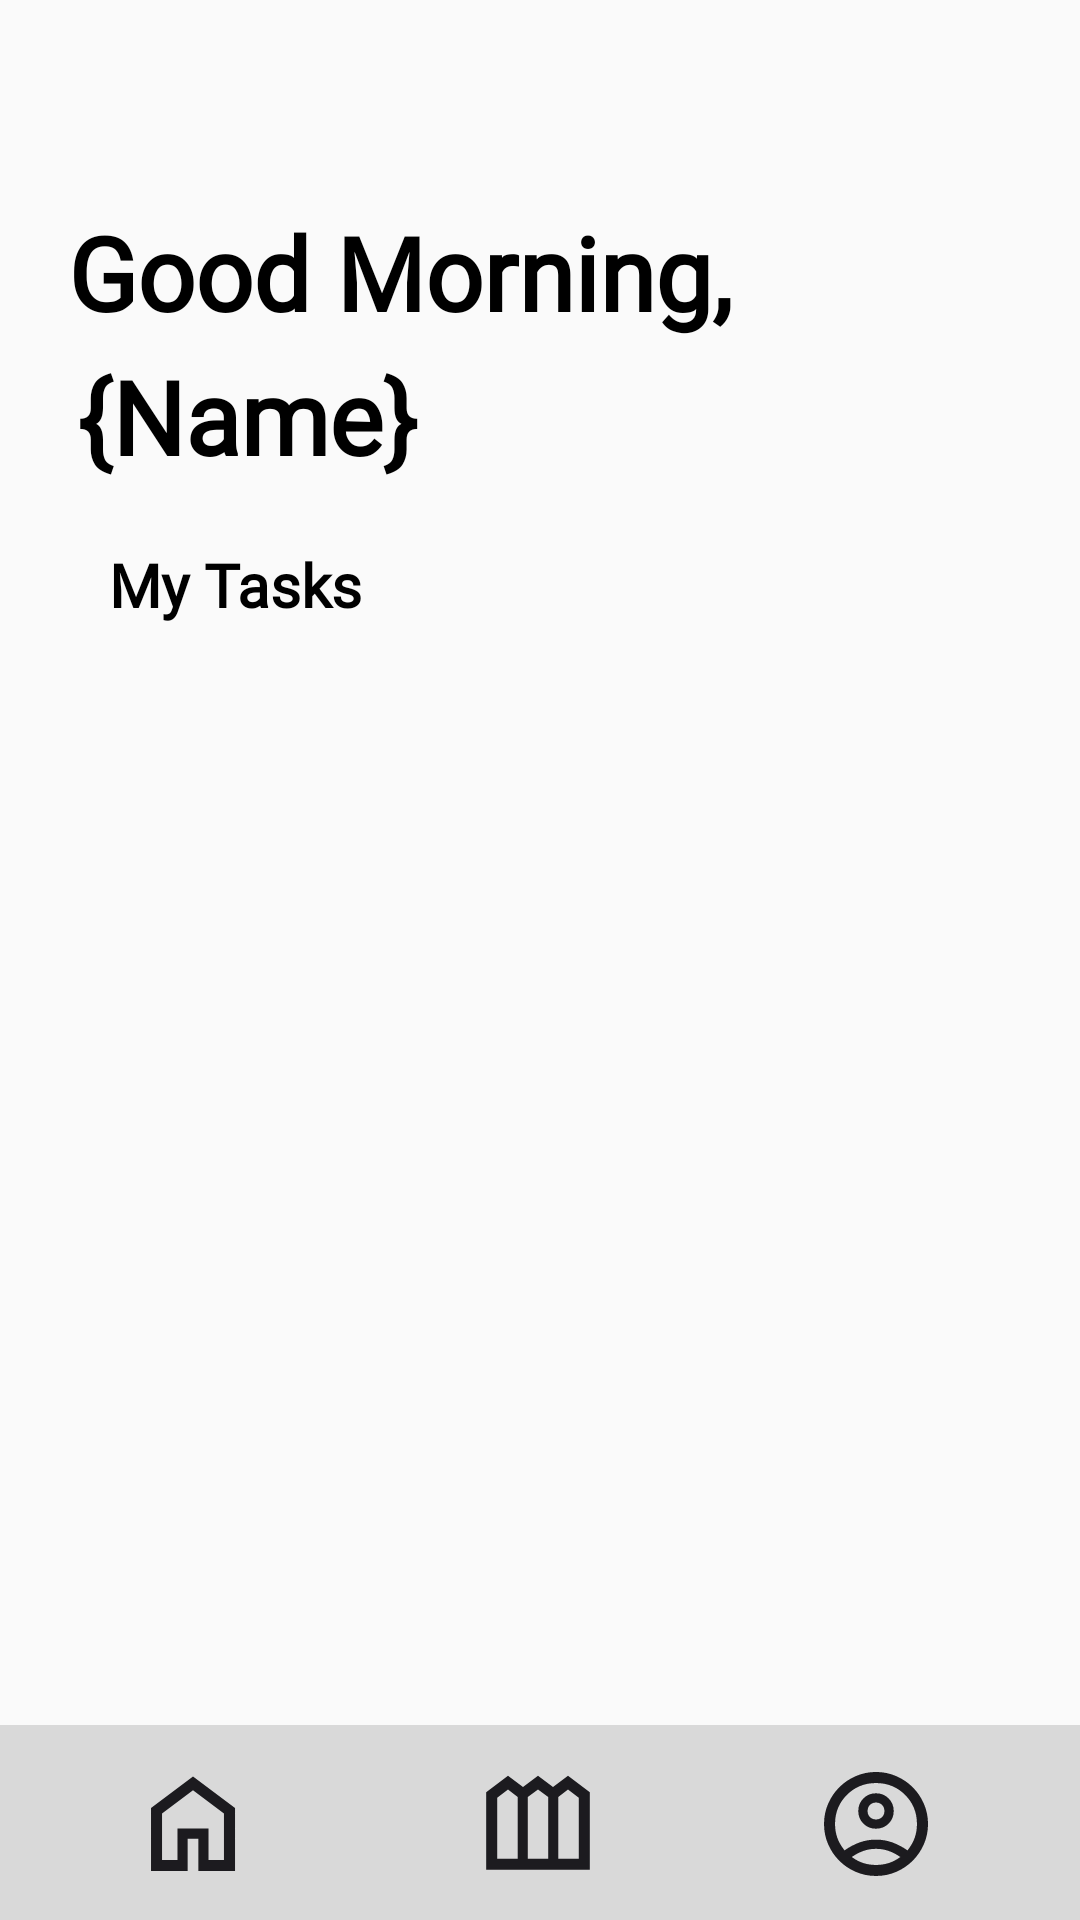

Reconstruct the res/layout file that produces this screen, plus the resources it refers to.
<!-- AndroidManifest.xml: activity theme AppTheme.NoActionBar -->
<!-- res/layout/activity_homepage.xml -->
<?xml version="1.0" encoding="utf-8"?>
<androidx.constraintlayout.widget.ConstraintLayout xmlns:android="http://schemas.android.com/apk/res/android"
    xmlns:app="http://schemas.android.com/apk/res-auto"
    xmlns:tools="http://schemas.android.com/tools"
    android:layout_width="match_parent"
    android:layout_height="match_parent"
    tools:context=".HomepageActivity">

    <include layout="@layout/activity_nav_bar"/>

    <TextView
        android:id="@+id/homepage_tasks_title_text_view2"
        android:layout_width="wrap_content"
        android:layout_height="wrap_content"
        android:layout_marginTop="20dp"
        android:fontFamily="@font/inter_bold"
        android:text="@string/homepage_tasks_title"
        android:textColor="#000000"
        android:textSize="20sp"
        android:textStyle="bold"
        app:layout_constraintEnd_toEndOf="parent"
        app:layout_constraintHorizontal_bias="0.132"
        app:layout_constraintStart_toStartOf="parent"
        app:layout_constraintTop_toBottomOf="@+id/username" />

    <TextView
        android:id="@+id/homepage_title_text_view"
        android:layout_width="300dp"
        android:layout_height="wrap_content"
        android:layout_marginTop="68dp"
        android:fontFamily="@font/inter_bold"
        android:text="@string/homepage_title_placeholder"
        android:textColor="#000000"
        android:textSize="34sp"
        android:textStyle="bold"
        app:layout_constraintEnd_toEndOf="parent"
        app:layout_constraintHorizontal_bias="0.378"
        app:layout_constraintStart_toStartOf="parent"
        app:layout_constraintTop_toTopOf="parent" />

    <TextView
        android:id="@+id/username"
        android:layout_width="300dp"
        android:layout_height="wrap_content"
        android:layout_marginStart="5dp"
        android:layout_marginTop="116dp"
        android:fontFamily="@font/inter_bold"
        android:text="{Name}"
        android:textColor="#000000"
        android:textSize="34sp"
        android:textStyle="bold"
        app:layout_constraintEnd_toEndOf="parent"
        app:layout_constraintHorizontal_bias="0.378"
        app:layout_constraintStart_toStartOf="parent"
        app:layout_constraintTop_toTopOf="parent" />

    <ListView
        android:id="@+id/homepage_tasks_list_view"
        android:layout_width="330dp"
        android:layout_height="400dp"
        android:layout_marginTop="12dp"
        android:focusable="false"
        android:focusableInTouchMode="false"
        app:layout_constraintEnd_toEndOf="parent"
        app:layout_constraintHorizontal_bias="0.491"
        app:layout_constraintStart_toStartOf="parent"
        app:layout_constraintTop_toBottomOf="@+id/homepage_tasks_title_text_view2" />

    <ImageView
        android:id="@+id/homepage_tasks_forward_arrow_image_view"
        android:layout_width="wrap_content"
        android:layout_height="wrap_content"
        android:layout_marginTop="20dp"
        app:layout_constraintEnd_toEndOf="parent"
        app:layout_constraintHorizontal_bias="0.838"
        app:layout_constraintStart_toEndOf="@+id/homepage_tasks_title_text_view2"
        app:layout_constraintTop_toBottomOf="@+id/username"
        app:srcCompat="@drawable/arrow_forward" />

</androidx.constraintlayout.widget.ConstraintLayout>
<!-- res/layout/activity_nav_bar.xml (included above) -->
<?xml version="1.0" encoding="utf-8"?>
<androidx.constraintlayout.widget.ConstraintLayout xmlns:android="http://schemas.android.com/apk/res/android"
    xmlns:app="http://schemas.android.com/apk/res-auto"
    android:layout_width="match_parent"
    android:layout_height="match_parent">

    <androidx.constraintlayout.widget.ConstraintLayout
        android:id="@+id/navbar"
        android:layout_width="match_parent"
        android:layout_height="65dp"
        android:layout_alignParentStart="true"
        android:layout_alignParentTop="true"
        android:background="@color/plotpals_grey"
        app:layout_constraintBottom_toBottomOf="parent"
        app:layout_constraintEnd_toEndOf="parent"
        app:layout_constraintHorizontal_bias="0.0"
        app:layout_constraintStart_toStartOf="parent">

        <Button
            android:id="@+id/button_navbar_home"
            android:layout_width="40dp"
            android:layout_height="40dp"
            android:background="@drawable/home"
            app:layout_constraintBottom_toBottomOf="parent"
            app:layout_constraintEnd_toStartOf="@+id/button_navbar_garden"
            app:layout_constraintHorizontal_bias="0.372"
            app:layout_constraintStart_toStartOf="parent"
            app:layout_constraintTop_toTopOf="parent"
            app:layout_constraintVertical_bias="0.525" />

        <Button
            android:id="@+id/button_navbar_garden"
            android:layout_width="40dp"
            android:layout_height="40dp"
            android:background="@drawable/outdoor_garden"
            app:layout_constraintBottom_toBottomOf="parent"
            app:layout_constraintEnd_toEndOf="parent"
            app:layout_constraintHorizontal_bias="0.498"
            app:layout_constraintStart_toStartOf="parent"
            app:layout_constraintTop_toTopOf="parent" />

        <Button
            android:id="@+id/button_navbar_account"
            android:layout_width="40dp"
            android:layout_height="40dp"
            android:background="@drawable/account_circle"
            app:layout_constraintBottom_toBottomOf="parent"
            app:layout_constraintEnd_toEndOf="parent"
            app:layout_constraintHorizontal_bias="0.602"
            app:layout_constraintStart_toEndOf="@+id/button_navbar_garden"
            app:layout_constraintTop_toTopOf="parent"
            app:layout_constraintVertical_bias="0.525" />
    </androidx.constraintlayout.widget.ConstraintLayout>


</androidx.constraintlayout.widget.ConstraintLayout>
<!-- resources referenced by this layout -->
<resources>
  <color name="plotpals_grey">#D9D9D9</color>
  <!-- drawable account_circle: vector/xml drawable (drawable, 2498 chars, omitted) -->
  <!-- drawable arrow_forward (drawable) -->
  <vector xmlns:android="http://schemas.android.com/apk/res/android"
      android:width="22dp"
      android:height="22dp"
      android:viewportWidth="20"
      android:viewportHeight="20">
    <group>
      <clip-path
          android:pathData="M0,0h20v20h-20z"/>
      <path
          android:pathData="M6.687,18.333L5.208,16.854L12.063,10L5.208,3.146L6.687,1.667L15.021,10L6.687,18.333Z"
          android:fillColor="#1C1B1F"/>
    </group>
  </vector>
  <!-- drawable home (drawable) -->
  <vector xmlns:android="http://schemas.android.com/apk/res/android"
      android:width="40dp"
      android:height="40dp"
      android:viewportWidth="40"
      android:viewportHeight="40">
    <group>
      <clip-path
          android:pathData="M0,0h40v40h-40z"/>
      <path
          android:pathData="M9.68,31.987H14.83V21.497H25.17V31.987H30.32V16.499L20,8.763L9.68,16.504V31.987ZM6.007,35.66V14.663L20,4.16L34.009,14.66V35.66H21.788V24.879H18.213V35.66H6.007Z"
          android:fillColor="#1C1B1F"/>
    </group>
  </vector>
  <!-- drawable outdoor_garden (drawable) -->
  <vector xmlns:android="http://schemas.android.com/apk/res/android"
      android:width="40dp"
      android:height="40dp"
      android:viewportWidth="40"
      android:viewportHeight="40">
    <group>
      <clip-path
          android:pathData="M0,0h40v40h-40z"/>
      <path
          android:pathData="M2.729,35.604V9.71L10,4.246L15,7.996L20,4.246L25,7.996L30,4.246L37.271,9.71V35.604H2.729ZM6.402,31.932H13.237V11.351L10,8.841L6.402,11.546V31.932ZM16.596,31.932H23.404V11.351L20,8.841L16.596,11.351V31.932ZM26.763,31.932H33.598V11.546L30,8.841L26.763,11.351V31.932Z"
          android:fillColor="#1C1B1F"/>
    </group>
  </vector>
  <string name="homepage_tasks_title">My Tasks</string>
  <string name="homepage_title_placeholder">Good Morning,</string>
  <style name="AppTheme.NoActionBar" parent="Theme.AppCompat.Light.DarkActionBar">
          <item name="windowActionBar">false</item>
          <item name="windowNoTitle">true</item>
          <item name="android:windowFullscreen">true</item>
      </style>
</resources>
